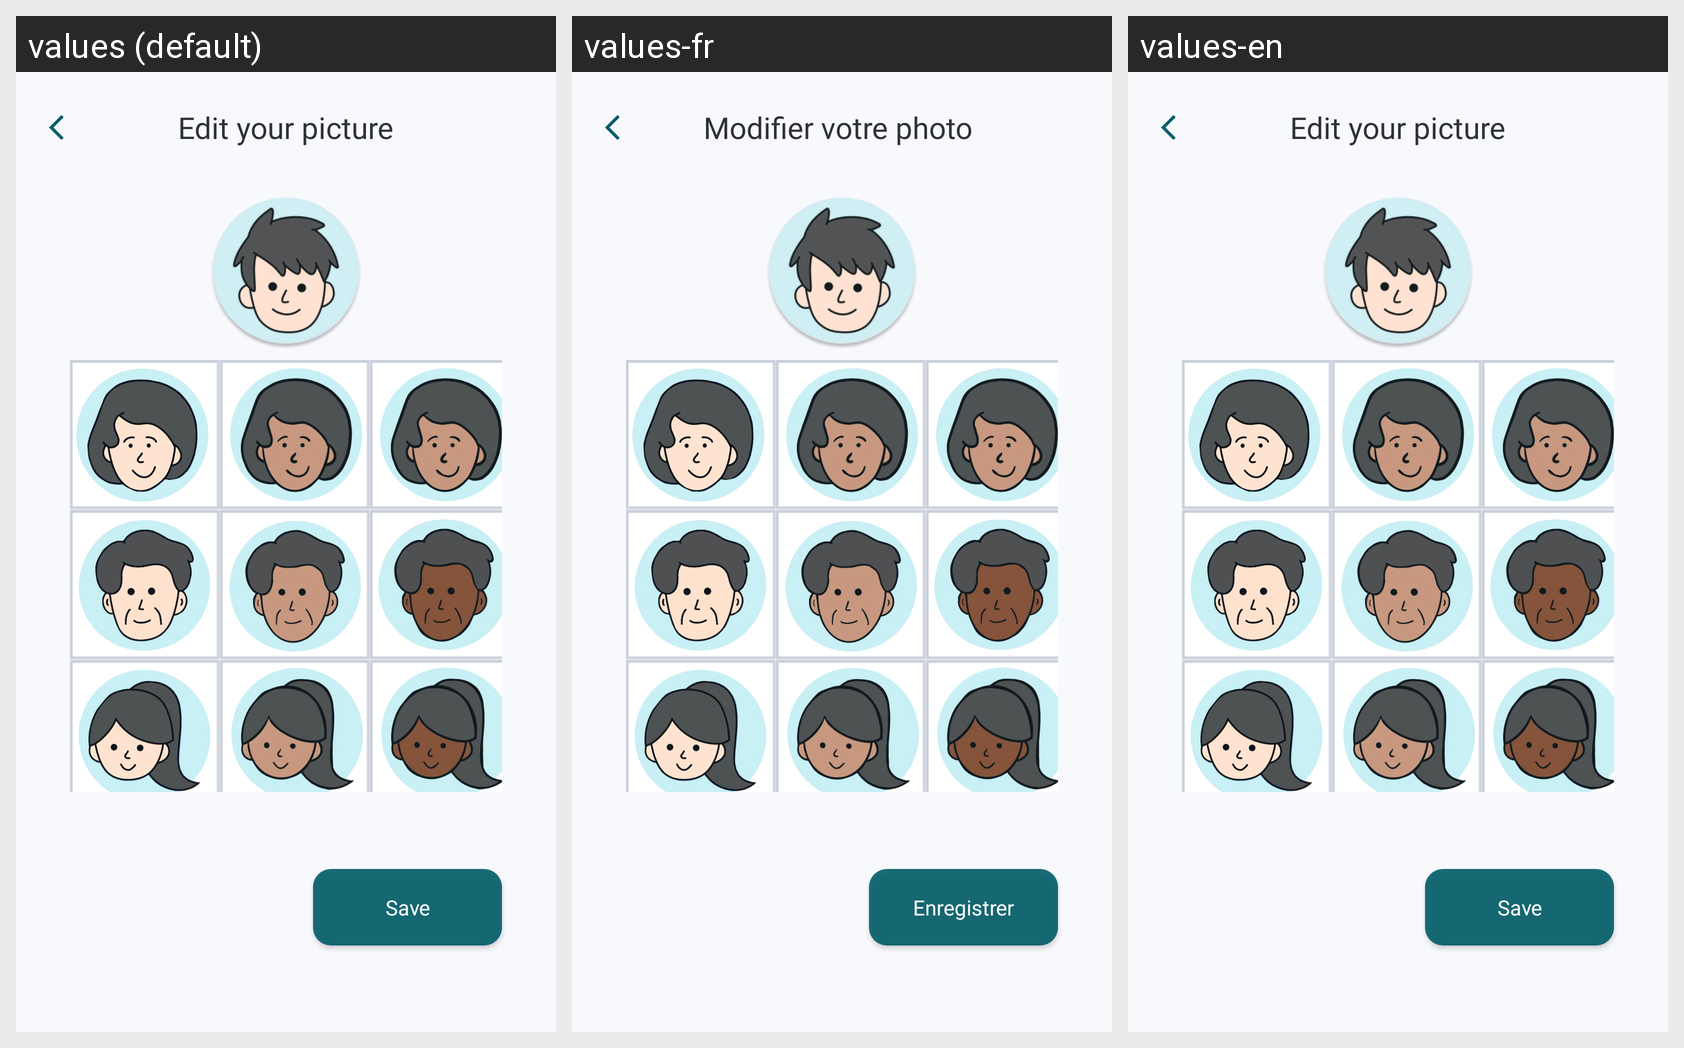

Locale-by-locale string values for the Android screen shown in this grid:
Android screen res/layout/fragment_edit_picture.xml rendered under 3 locales, left to right: values (default), values-fr, values-en. Device: Nexus 5 (rendered at 1080×1920; each locale shown at half size, 540×960, under a caption strip naming it); theme Theme.ScanMed.
Strings drawn on this screen, with the default value and each locale's value (text and hints the layout hard-codes, and strings that could not be matched under every locale, appear in the picture but are not listed):

edit_your_picture
  values: Edit your picture
  values-fr: Modifier votre photo 
  values-en: Edit your picture

save_picture
  values: Save
  values-fr: Enregistrer
  values-en: Save
